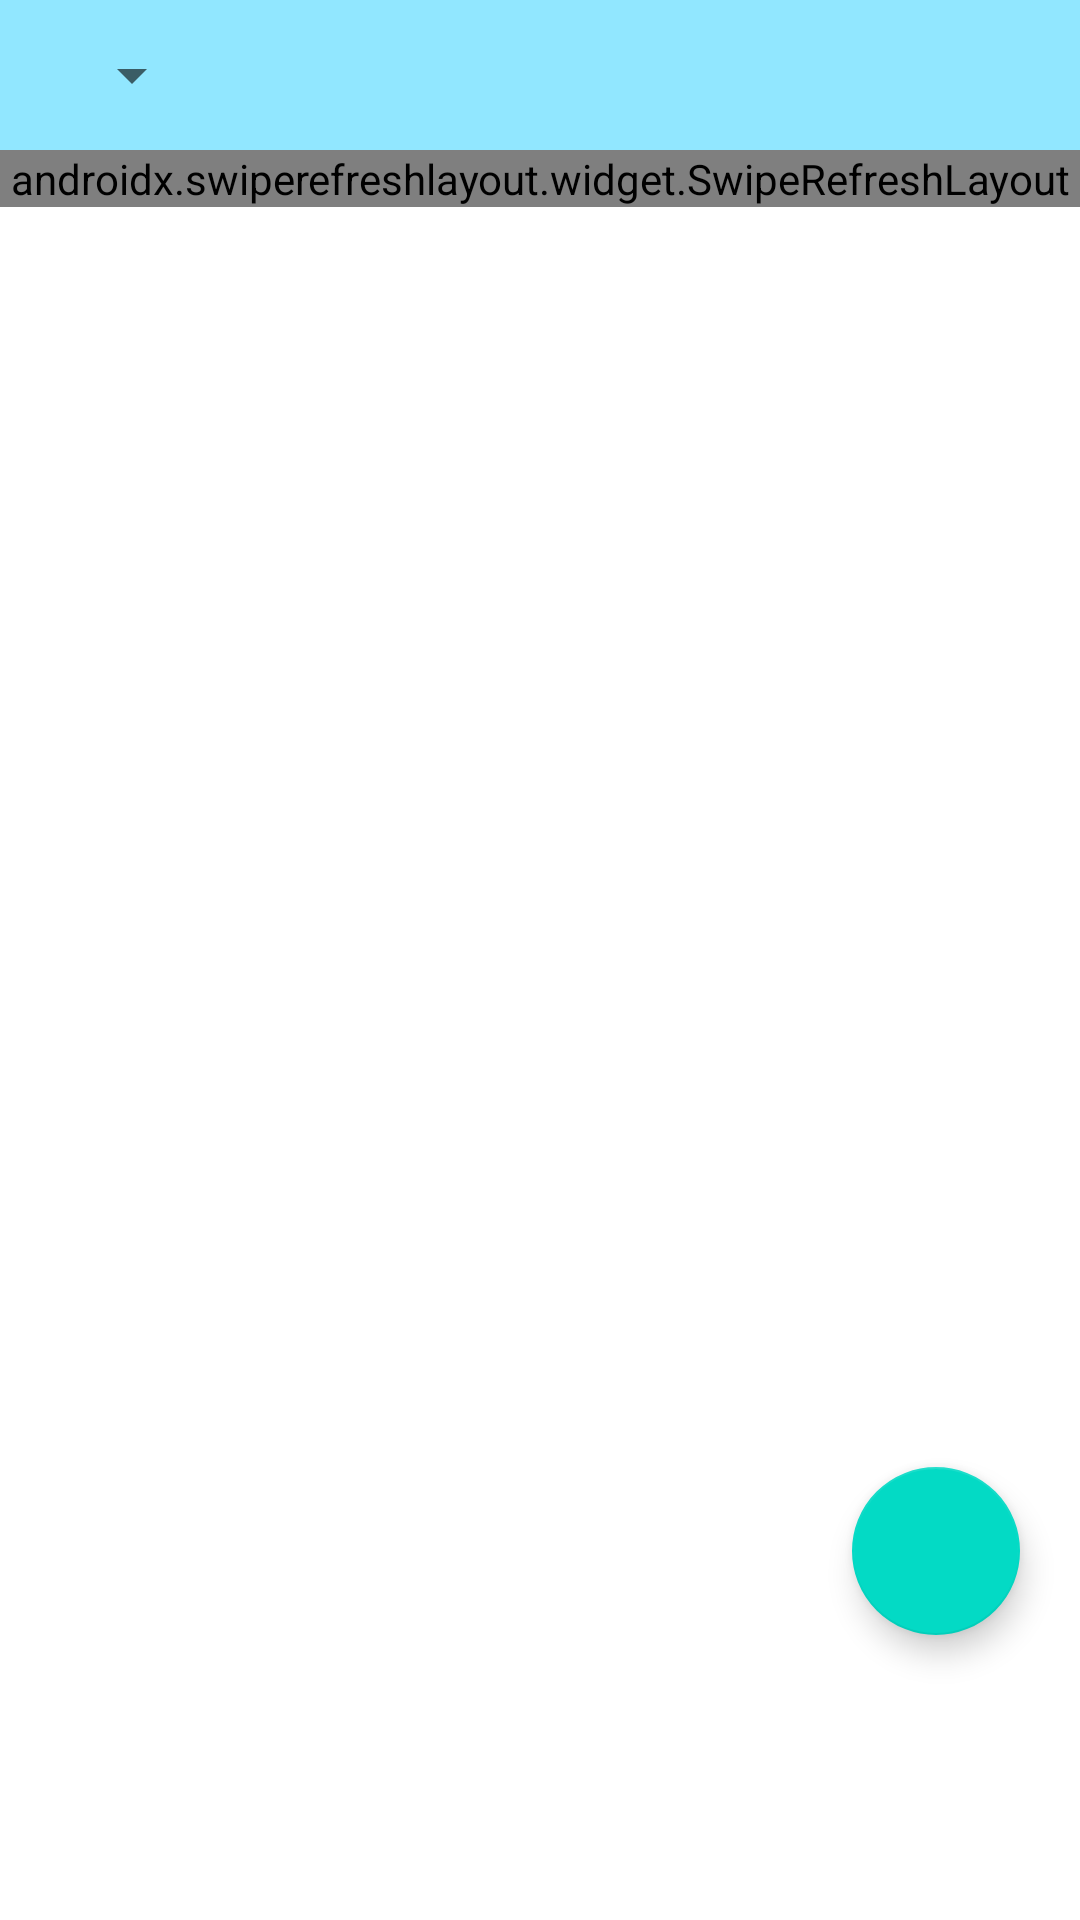

Reconstruct the res/layout file that produces this screen, plus the resources it refers to.
<!-- AndroidManifest.xml: application theme Theme.Hostel2 -->
<!-- res/layout/fragment_laundary_home.xml -->
<?xml version="1.0" encoding="utf-8"?>
<FrameLayout xmlns:android="http://schemas.android.com/apk/res/android"
    xmlns:app="http://schemas.android.com/apk/res-auto"
    xmlns:tools="http://schemas.android.com/tools"
    android:layout_width="match_parent"
    android:layout_height="match_parent"
    tools:context=".laundaryHomeFragment">
    

    <androidx.constraintlayout.widget.ConstraintLayout
        android:layout_width="match_parent"
        android:layout_height="match_parent">

        <LinearLayout
            android:layout_width="match_parent"
            android:layout_height="50dp"
            android:id="@+id/laundary_home_top_toolbar"
            app:layout_constraintTop_toTopOf="parent"
            app:layout_constraintEnd_toEndOf="parent"
            app:layout_constraintStart_toStartOf="parent"
            android:orientation="horizontal"
            android:background="#91E7FF">
        <ImageView
            android:layout_width="wrap_content"
            android:layout_height="match_parent"
            android:src="@drawable/ic_baseline_sort_24"
            android:layout_marginLeft="20dp"

            android:elevation="10dp"/>
        <Spinner
            android:layout_gravity="center"
            android:layout_width="wrap_content"
            android:layout_height="wrap_content"
            android:id="@+id/laundary_home_list_view_sort_spinner" />

        </LinearLayout>

        <androidx.swiperefreshlayout.widget.SwipeRefreshLayout
            android:layout_width="match_parent"
            android:layout_height="0dp"
            android:id="@+id/laundary_home_swipe_refresh_fragment"
            app:layout_constraintEnd_toEndOf="parent"
            app:layout_constraintTop_toBottomOf="@id/laundary_home_top_toolbar">
        <ListView
            android:id="@+id/laundary_home_list_view"
            android:layout_width="match_parent"
            android:layout_height="wrap_content"
            app:layout_constraintEnd_toEndOf="parent"
            app:layout_constraintStart_toStartOf="parent"
            app:layout_constraintTop_toBottomOf="parent" />

        </androidx.swiperefreshlayout.widget.SwipeRefreshLayout>

        <com.google.android.material.floatingactionbutton.FloatingActionButton
            android:id="@+id/laundary_home_add_job_fab"
            android:layout_width="wrap_content"
            android:layout_height="wrap_content"
            app:layout_constraintBottom_toBottomOf="parent"
            app:layout_constraintEnd_toEndOf="parent"
            android:layout_marginRight="20dp"
            android:layout_marginBottom="95dp"
            android:src="@drawable/ic_baseline_add_24"/>

    </androidx.constraintlayout.widget.ConstraintLayout>

</FrameLayout>
<!-- resources referenced by this layout -->
<resources>
  <style name="Theme.Hostel2" parent="Theme.MaterialComponents.DayNight.DarkActionBar">
          
          <item name="colorPrimary">@color/primaryColor</item>
          <item name="colorPrimaryVariant">@color/primaryDarkColor</item>
          <item name="colorOnPrimary">@color/primaryTextColor</item>
          
          <item name="colorSecondary">@color/teal_200</item>
          <item name="colorSecondaryVariant">@color/teal_700</item>
          <item name="colorOnSecondary">@color/black</item>
          
          <item name="android:statusBarColor" tools:targetApi="l">?attr/colorPrimaryVariant</item>
          
      </style>
  <color name="primaryColor">#1565c0</color>
  <color name="primaryDarkColor">#003c8f</color>
  <color name="primaryTextColor">#ffffff</color>
  <color name="teal_200">#FF03DAC5</color>
  <color name="teal_700">#FF018786</color>
  <color name="black">#FF000000</color>
</resources>
